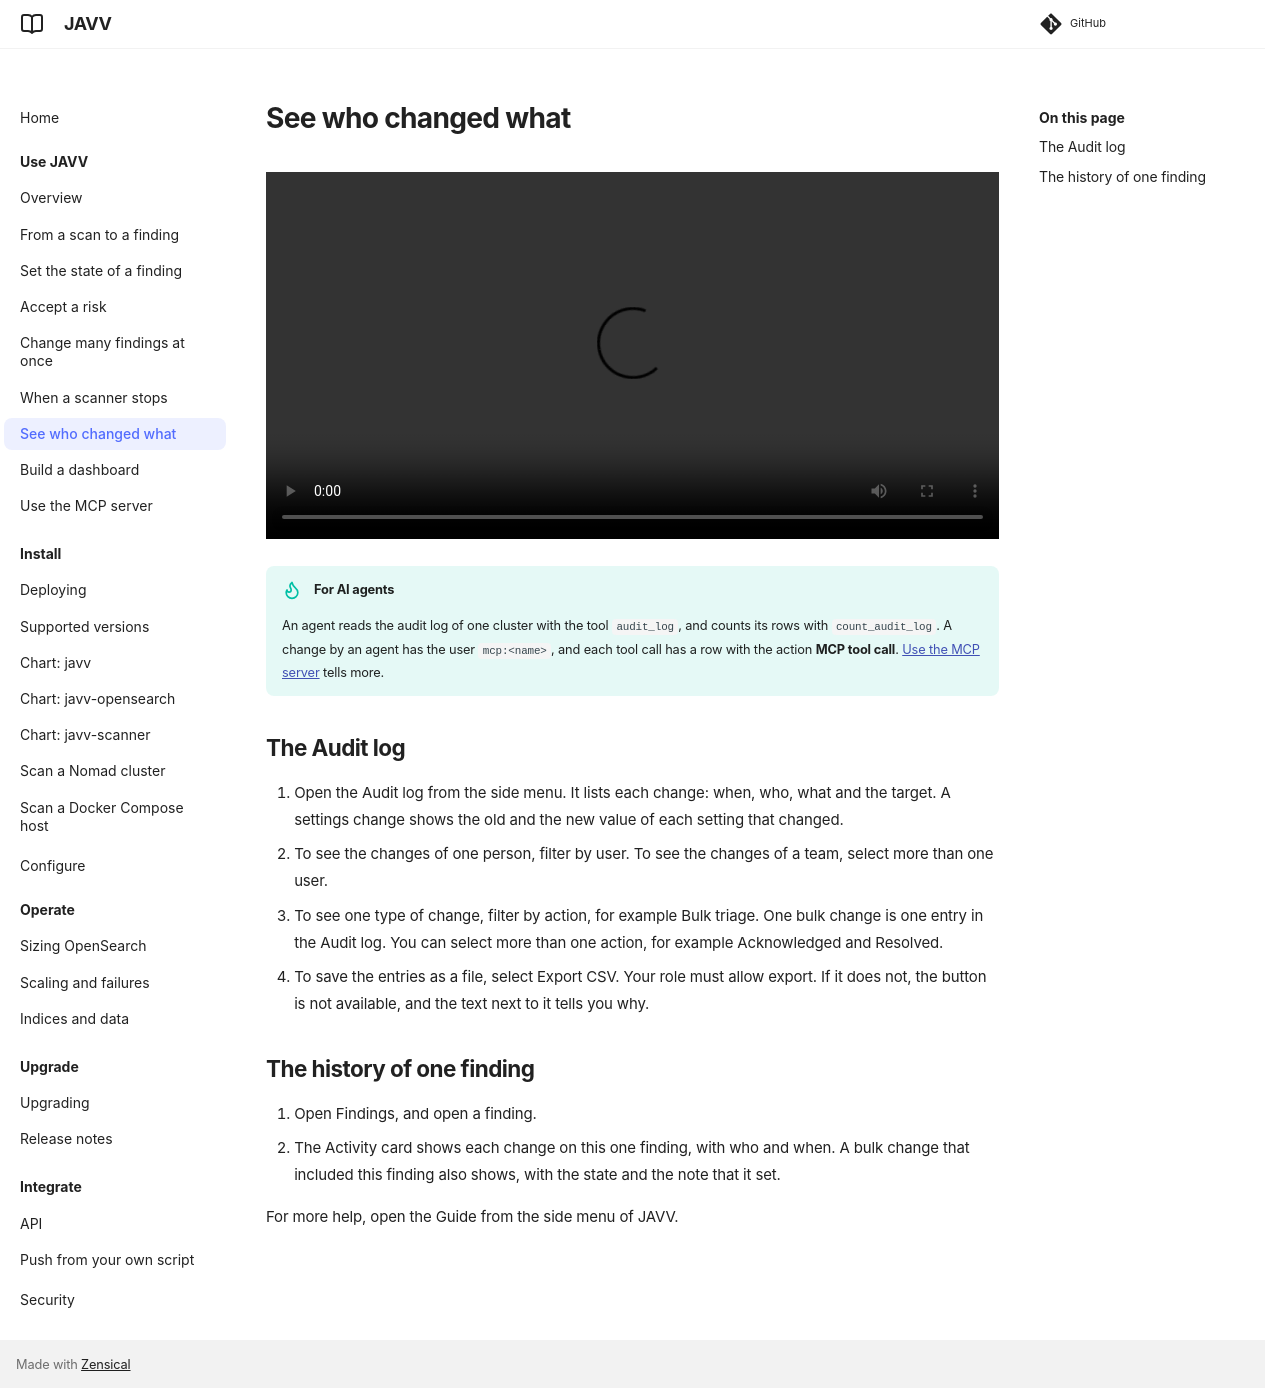

repository: Danube-Labs/javv · page: 0.9.11/docs/use/who-changed-what/index.html · generator: mkdocs

# See who changed what

<video controls preload="metadata" width="100%" src="videos/who-changed-what.mp4"></video>

!!! tip "For AI agents"
    An agent reads the audit log of one cluster with the tool `audit_log`, and counts its rows with
    `count_audit_log`. A change by an agent has the user `mcp:<name>`, and each tool call has a row
    with the action **MCP tool call**. [Use the MCP server](use-the-mcp-server.md) tells more.

## The Audit log

1. Open the Audit log from the side menu. It lists each change: when, who, what and the target.
   A settings change shows the old and the new value of each setting that changed.
2. To see the changes of one person, filter by user. To see the changes of a team, select more
   than one user.
3. To see one type of change, filter by action, for example Bulk triage. One bulk change is one
   entry in the Audit log. You can select more than one action, for example Acknowledged and
   Resolved.
4. To save the entries as a file, select Export CSV. Your role must allow export. If it does not,
   the button is not available, and the text next to it tells you why.

## The history of one finding

1. Open Findings, and open a finding.
2. The Activity card shows each change on this one finding, with who and when. A bulk change that
   included this finding also shows, with the state and the note that it set.

For more help, open the Guide from the side menu of JAVV.
